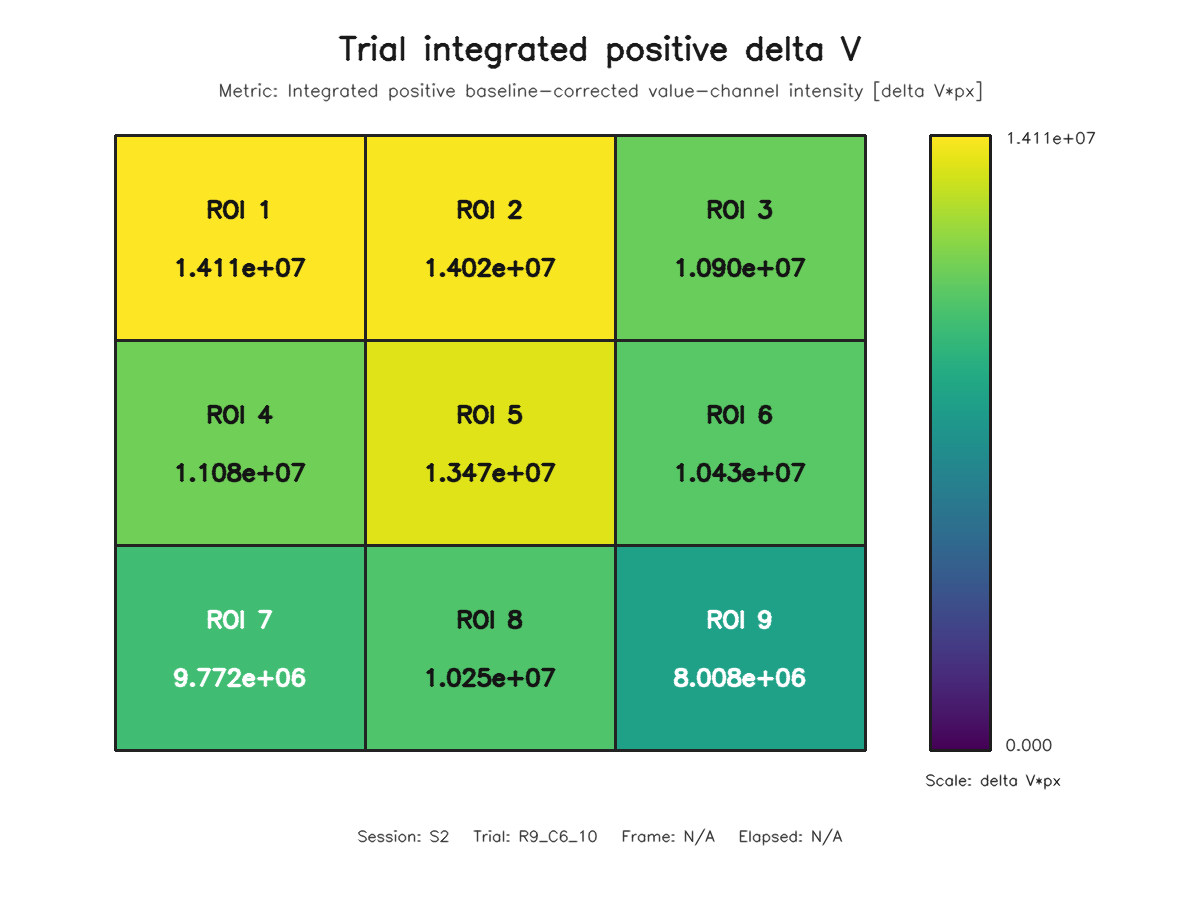

The data file committed next to this chart (first rows):
roi, row, column, value
1, 1, 1, 14108768
2, 1, 2, 14023176
3, 1, 3, 10896993
4, 2, 1, 11083647
5, 2, 2, 13467175
6, 2, 3, 10430249
7, 3, 1, 9771806
8, 3, 2, 10245500
9, 3, 3, 8008034
